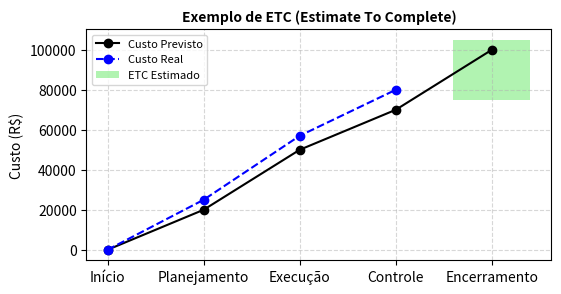

Reproduce this figure in Python. (Note: this script raises an exception after producing the figure.)
import matplotlib.pyplot as plt

# Explicação sobre a métrica
explicacao = """
O ETC (Estimate To Complete) é a estimativa de quanto ainda será necessário gastar 
para concluir um projeto. Em outras palavras, é o valor previsto para terminar tudo 
o que falta, considerando os recursos, prazos e custos planejados. 
Ele ajuda gestores a responder a pergunta: 'Quanto ainda precisamos investir para 
chegar até o fim do projeto?'.
"""

# Criando um gráfico ilustrativo sobre ETC
etapas = ["Início", "Planejamento", "Execução", "Controle", "Encerramento"]
custo_previsto = [0, 20000, 50000, 70000, 100000]  # valores fictícios
custo_real = [0, 25000, 57000, 80000, None]  # até o momento
etc_estimado = [None, None, None, None, 30000]  # valor necessário para concluir

fig, ax = plt.subplots(figsize = (6, 3), dpi = 150, facecolor = 'none')

# Plotando custos
ax.plot(etapas, custo_previsto, marker = 'o', label = "Custo Previsto", color = "black")
ax.plot(etapas[:-1], custo_real[:-1], marker = 'o', linestyle = "--", label = "Custo Real", color = "blue")

# Representando ETC no ponto final
ax.bar("Encerramento", etc_estimado[-1], bottom = 75000, color = "lightgreen", alpha = 0.7, label = "ETC Estimado")

ax.set_title("Exemplo de ETC (Estimate To Complete)", fontsize = 10, fontweight = 'bold')
ax.set_ylabel("Custo (R$)")
ax.grid(True, linestyle = "--", alpha = 0.5)
ax.legend(fontsize = 8)

# Salvar imagem com fundo transparente
output_path = "E:/Repo_Codes/Projetos_Aprender_2025/1Code1Day/Imagens/etc_grafico.png"
plt.savefig(output_path, transparent = True)
plt.show()
#plt.close()

output_path, explicacao
